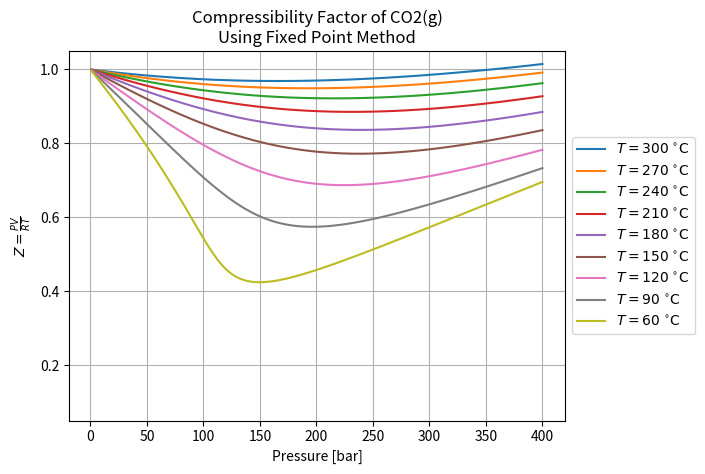

Write Python code to recreate this figure.
from numpy import *
import matplotlib.pyplot as plt

# Function that calculates the fixed point of equation x = f(x)
def fixed_point(f, x0):
    """
    :param f: the function
    :param x0: the initial guess for the fixed point
    :return x: the fixed point of the equation x = f(x)
    """

    # Tolerance and max number of iterations
    maxiters = 100
    tolerance = 1e-4

    # Counter for the number of iterations
    counter = 0

    # Initial guess
    x = x0

    # Perform one or more fixed point iterations
    for counter in range(maxiters):

        # Calculate the new approximation for x
        x_new = f(x)

        # Check the new value for convergence
        if abs(x_new - x) < tolerance:
            return x # return x if the calculation converged

        # Update x with x_new
        x = x_new

    # Raise an error if the calculation did not converge.
    raise RuntimeError('Could not calculate the \
        solution of the nonlinear equation in %d iterations.' % counter)

# Function to calculate Z using fixed point method
def compressibility_factor_fixedpoint(T, P, omega, Tc, Pc):
    """
    :param T: temperature
    :param P: pressure
    :param omega: the acentric factor
    :param Tc: critical temperature
    :param Pc: critical pressure
    :return Z: compressibility factor
    """

    # Parameters of Peng-Robinson EOS
    epsilon = 1 - sqrt(2.0)
    sigma = 1 + sqrt(2.0)
    Omega = 0.07780
    Psi = 0.45724

    # Reduced temperature and pressure
    Tr = T / Tc
    Pr = P / Pc

    # Evaluation of the alpha(Tr, omega) function
    alpha = (1 + (0.37464 + 1.54226 * omega - 0.26992 * omega**2) * (1 - sqrt(Tr)))**2

    # Contants beta and q
    beta = Omega * Pr/Tr
    q = Psi/Omega * alpha/Tr

    # Initial guess for Z
    Z0 = 1.0

    # Define the function f that represents the nonlinear equation x = f(x)
    def f(Z):
        return (1 + beta - q*beta*(Z - beta)/((Z + epsilon*beta)*(Z + sigma*beta)))

    return fixed_point(f, Z0) # use fixed point function to perform the calculation of Z

# The array with temperature values in K
temperatures = linspace(60.0, 300.0, 9) + 273.15

# The array with pressure values in bar
pressures = linspace(1.0, 400.0, 101)

# The critical temperature and pressure of CO2
TcCO2 = 304.2
PcCO2 = 73.83

# The acentric factor of CO2
omegaCO2 = 0.224

# Create a plot
plt.xlabel('Pressure [bar]')
plt.ylabel(r'$Z = \frac{PV}{RT}$')
plt.ylim(0.05, 1.05)
plt.title('Compressibility Factor of CO2(g)\nUsing Fixed Point Method')

# Plot one curve for each temperature in array temperatures
for T in reversed(temperatures):
    # Create a list with Z values at current T and P from the array pressures
    Z = [compressibility_factor_fixedpoint(T, P, omegaCO2, TcCO2, PcCO2) for P in pressures]
    # Plot the values of Z over all pressure points and current temperature T
    plt.plot(pressures, Z, label=r'$T=%.0f\;^{\circ}\mathrm{C}$' % (T - 273.15))

# Position the legend and save the figure
plt.legend(loc='center left', bbox_to_anchor=(1, 0.5))
plt.grid()
plt.show()